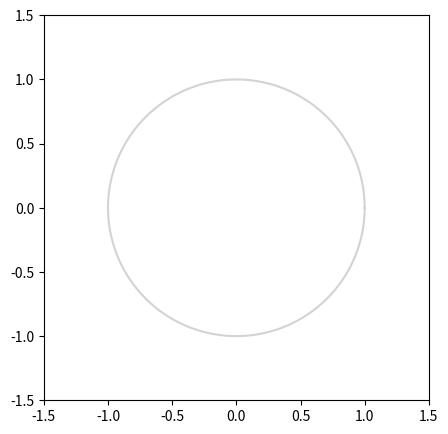

Source code (Python):
import numpy as np
import matplotlib.pyplot as plt
import matplotlib.animation as animation

fig, ax = plt.subplots(figsize=(5, 5))
ax.set_xlim(-1.5, 1.5)
ax.set_ylim(-1.5, 1.5)
ax.set_aspect('equal')

# Draw the circle
ring = np.linspace(0, 2*np.pi, 300)
ax.plot(np.cos(ring), np.sin(ring), 'lightgray')

# One dot — starts at (0,0)
dot, = ax.plot([], [], 'o', color='orange', markersize=15)
dot1, = ax.plot([], [], 'o', color='purple', markersize=15)
label = ax.text(-1.2, -1.2, '')


# One line creates ALL dots at once
N = 10
dots, = ax.plot([], [], 'o', color='pink', markersize=10)
# Each dot has its own speed
speeds = np.linspace(0.02, 0.1, N)  # speeds from slow to fast



def update(frame):
    # Move dot around circle
    angle = frame * 0.05   # angle increases each frame
    x = np.cos(angle)
    y = np.sin(angle)
    dot.set_data([x], [y])

    # Second dot — goes counter-clockwise (negative angle)
    angle2 = -frame * 0.05
    x2 = np.cos(angle2)
    y2 = np.sin(angle2)
    dot1.set_data([x2], [y2])

    label.set_text(f'phase = {x:.2f}')

    # Array of N angles
    angles = np.array([frame * 0.05 * (i+1) for i in range(N)])
    
    x = np.cos(angles)
    y = np.sin(angles)
    
    # Move ALL dots at once with one line
    dots.set_data(x, y)
    
    return dots,

    return dot, dot1


ani = animation.FuncAnimation(fig, update, interval=30, blit=False)
plt.show()
